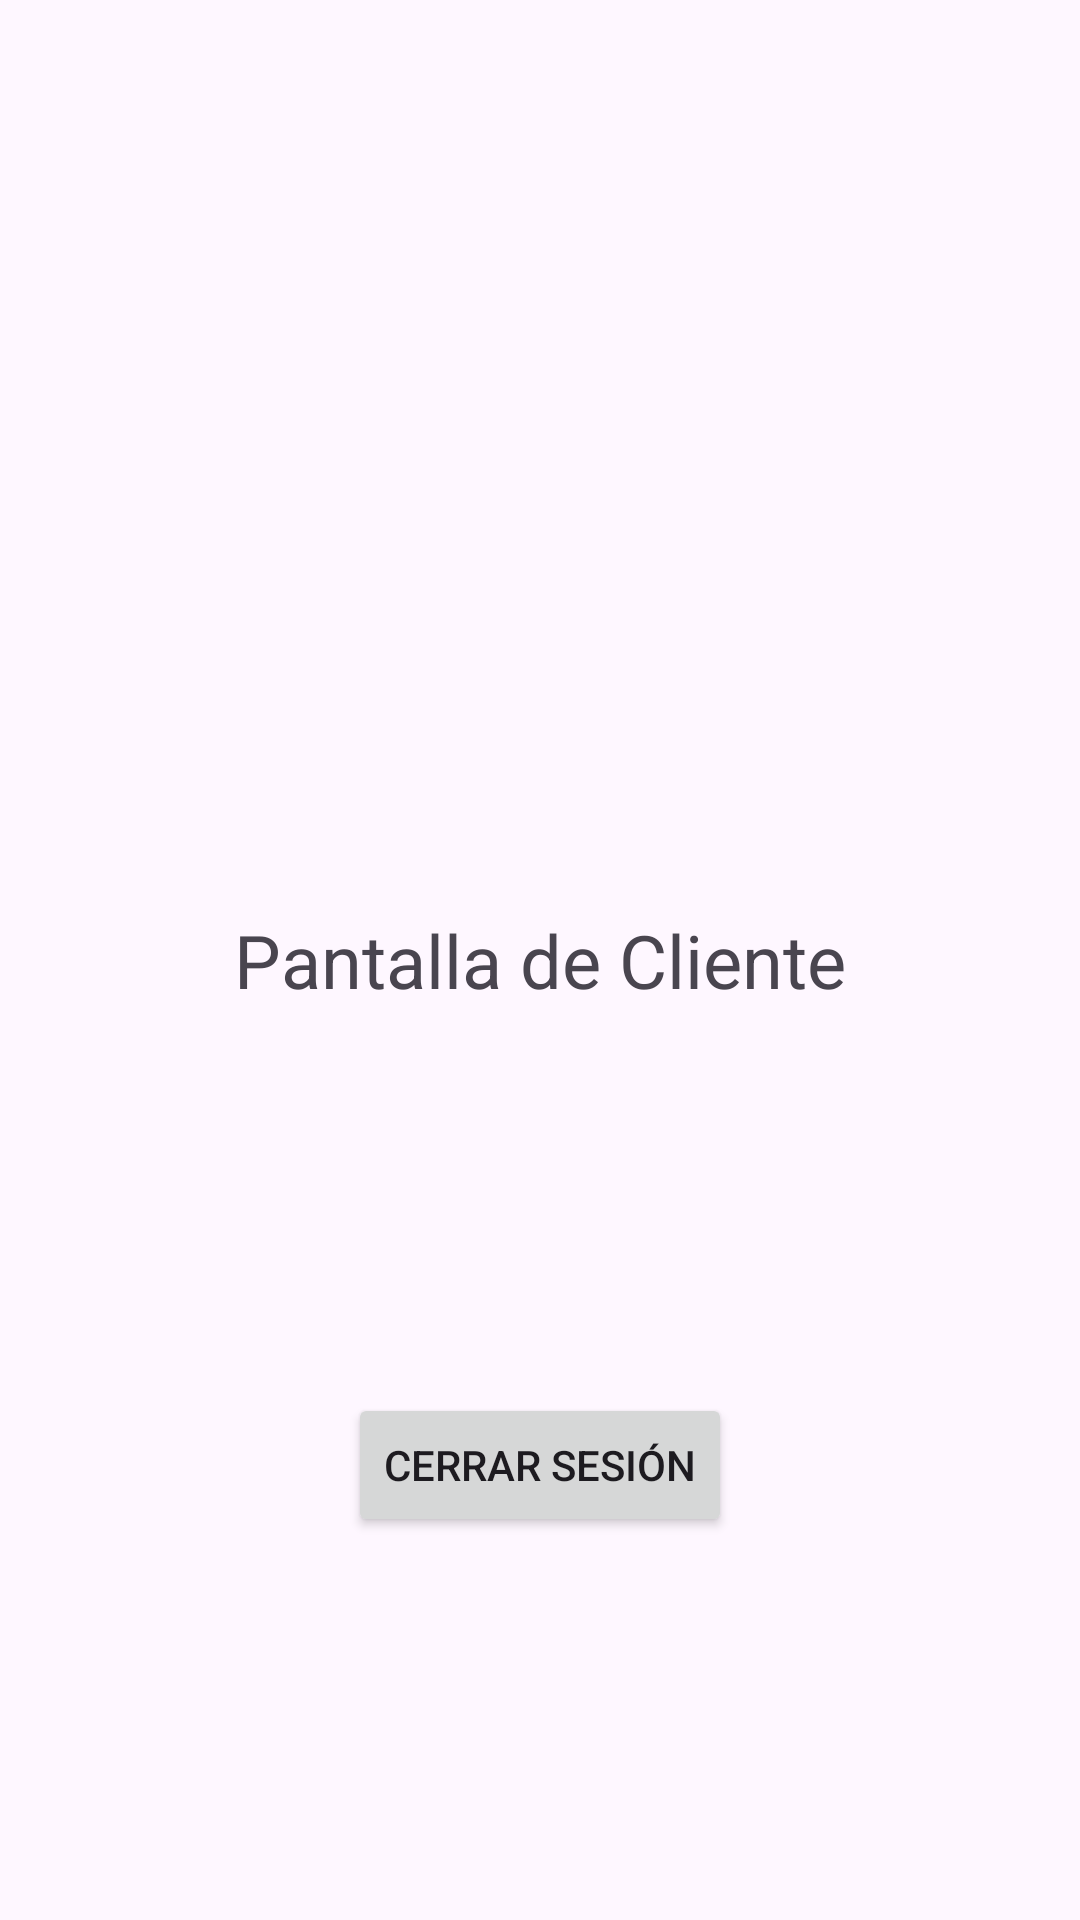

The Android layout XML behind this screen, and the referenced resources:
<!-- AndroidManifest.xml: application theme Theme.ContactsApp -->
<!-- res/layout/activity_client.xml -->
<?xml version="1.0" encoding="utf-8"?>
<androidx.constraintlayout.widget.ConstraintLayout xmlns:android="http://schemas.android.com/apk/res/android"
    xmlns:app="http://schemas.android.com/apk/res-auto"
    xmlns:tools="http://schemas.android.com/tools"
    android:id="@+id/main"
    android:layout_width="match_parent"
    android:layout_height="match_parent"
    tools:context=".ClientActivity">

    <TextView
        android:id="@+id/textView"
        android:layout_width="wrap_content"
        android:layout_height="wrap_content"
        android:text="Pantalla de Cliente"
        android:textSize="12pt"
        app:layout_constraintBottom_toBottomOf="parent"
        app:layout_constraintEnd_toEndOf="parent"
        app:layout_constraintStart_toStartOf="parent"
        app:layout_constraintTop_toTopOf="parent" />

    <Button
        android:id="@+id/btnLogout"
        android:layout_width="wrap_content"
        android:layout_height="wrap_content"
        android:text="Cerrar sesión"
        app:layout_constraintBottom_toBottomOf="parent"
        app:layout_constraintEnd_toEndOf="parent"
        app:layout_constraintStart_toStartOf="parent"
        app:layout_constraintTop_toBottomOf="@+id/textView" />

</androidx.constraintlayout.widget.ConstraintLayout>
<!-- resources referenced by this layout -->
<resources>
  <style name="Theme.ContactsApp" parent="Base.Theme.ContactsApp" />
  <style name="Base.Theme.ContactsApp" parent="Theme.Material3.DayNight.NoActionBar">
          
          
      </style>
</resources>
